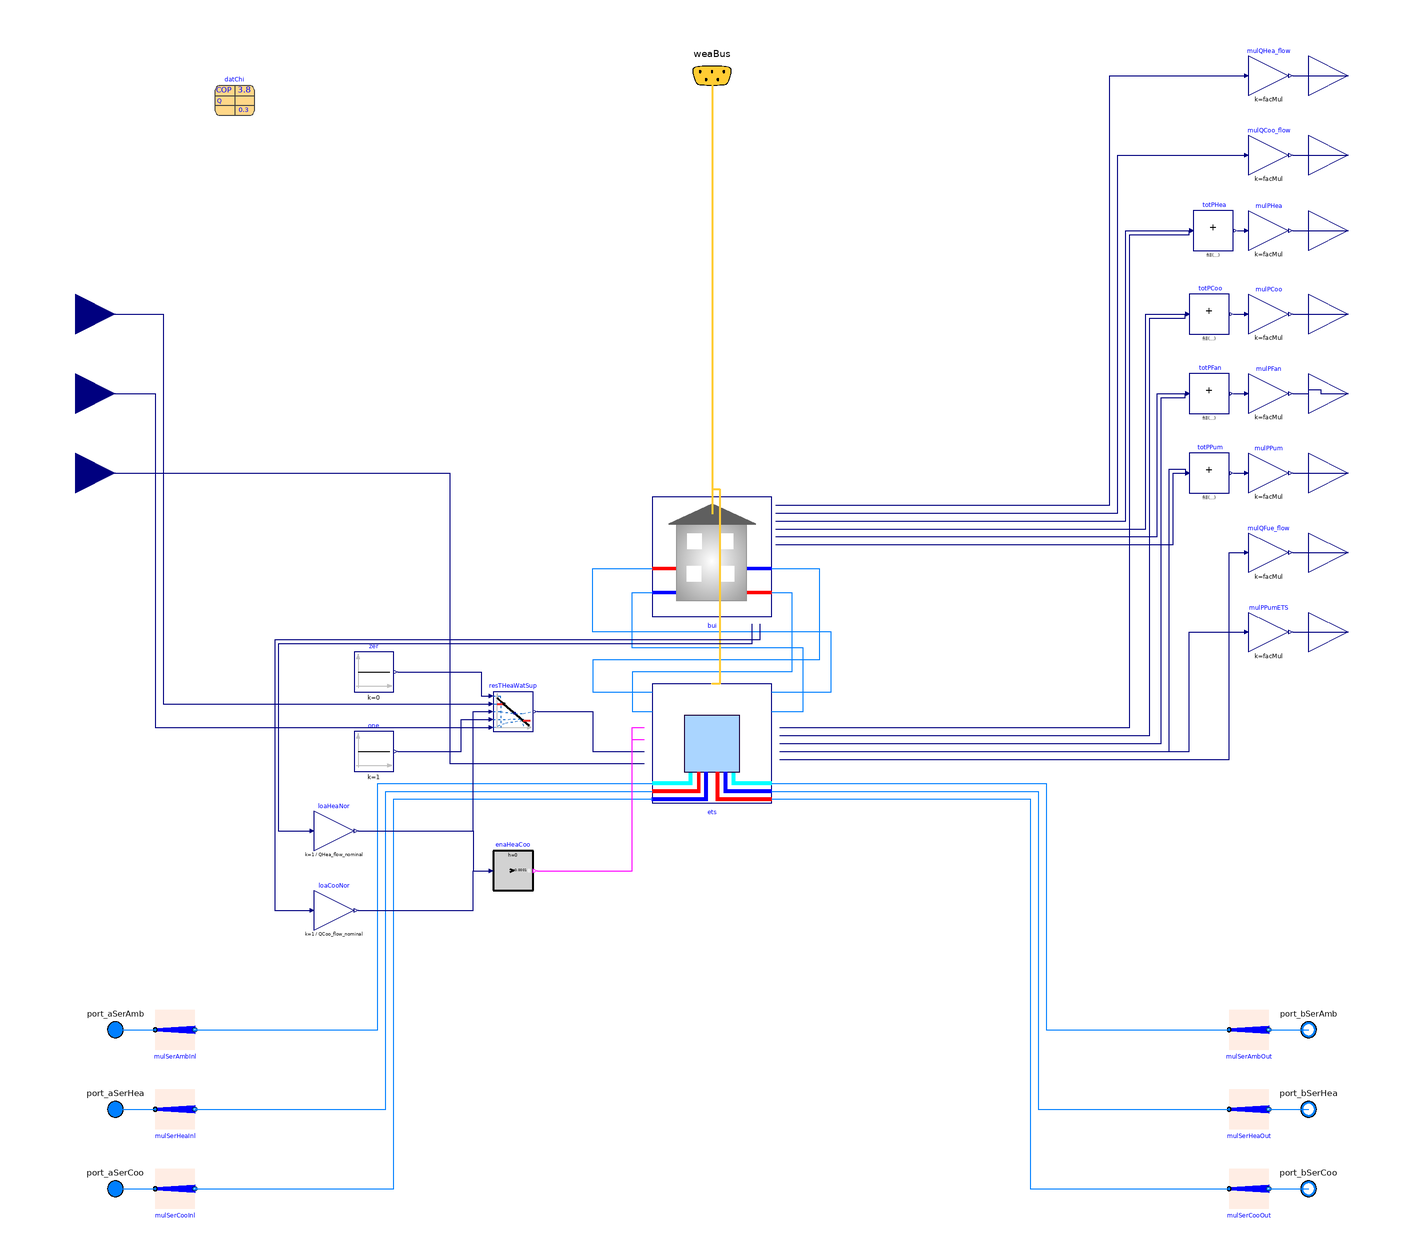

This picture is the connection diagram that the Modelica source below describes through its graphical annotations.

model BuildingTimeSeriesWithETS_chiller
  "Model of a building with loads provided as time series, connected to an ETS"
  extends grid.Loads.Combined.BaseClasses.PartialBuildingWithETS_chiller(
      redeclare
      Buildings.Experimental.DHC.Loads.BaseClasses.Examples.BaseClasses.BuildingTimeSeries
      bui(
      final filNam=filNam,
      T_aHeaWat_nominal=THeaWatSup_nominal,
      T_bHeaWat_nominal=THeaWatSup_nominal - 5,
      T_aChiWat_nominal=TChiWatSup_nominal,
      T_bChiWat_nominal=TChiWatSup_nominal + 5), ets(
      QChiWat_flow_nominal=QCoo_flow_nominal,
      QHeaWat_flow_nominal=QHea_flow_nominal,
      QHotWat_flow_nominal=QHot_flow_nominal));
  parameter String filNam
    "Library path of the file with thermal loads as time series";
  final parameter Modelica.Units.SI.HeatFlowRate QCoo_flow_nominal(
    max=-Modelica.Constants.eps)=
    bui.facMul * bui.QCoo_flow_nominal
    "Space cooling design load (<=0)"
    annotation (Dialog(group="Design parameter"));
  final parameter Modelica.Units.SI.HeatFlowRate QHea_flow_nominal(
    min=Modelica.Constants.eps)=
    bui.facMul * bui.QHea_flow_nominal
    "Space heating design load (>=0)"
    annotation (Dialog(group="Design parameter"));
  final parameter Modelica.Units.SI.HeatFlowRate QHot_flow_nominal(
    min=Modelica.Constants.eps)=
    bui.facMul * Buildings.Experimental.DHC.Loads.BaseClasses.getPeakLoad(
      string="#Peak water heating load",
      filNam=Modelica.Utilities.Files.loadResource(filNam))
    "Hot water design load (>=0)"
    annotation (Dialog(group="Design parameter"));
  Buildings.Controls.OBC.CDL.Reals.MultiplyByParameter loaHeaNor(
    k=1/QHea_flow_nominal) "Normalized heating load"
    annotation (Placement(transformation(extent={{-200,-110},{-180,-90}})));
  Buildings.Controls.OBC.CDL.Reals.GreaterThreshold enaHeaCoo[2](each t=1e-4)
    "Threshold comparison to enable heating and cooling"
    annotation (Placement(transformation(extent={{-110,-130},{-90,-110}})));
  Buildings.Controls.OBC.CDL.Reals.MultiplyByParameter loaCooNor(k=1/
        QCoo_flow_nominal) "Normalized cooling load"
    annotation (Placement(transformation(extent={{-200,-150},{-180,-130}})));
equation
  connect(enaHeaCoo[1].y, ets.uHea) annotation (Line(points={{-88,-120},{-40,-120},
          {-40,-48},{-34,-48}},       color={255,0,255}));
  connect(enaHeaCoo[2].y, ets.uCoo) annotation (Line(points={{-88,-120},{-40,-120},
          {-40,-54},{-34,-54}},       color={255,0,255}));
  connect(loaHeaNor.y, enaHeaCoo[1].u) annotation (Line(points={{-178,-100},{
          -120,-100},{-120,-120},{-112,-120}}, color={0,0,127}));
  connect(loaCooNor.y, enaHeaCoo[2].u) annotation (Line(points={{-178,-140},{
          -120,-140},{-120,-120},{-112,-120}}, color={0,0,127}));
  connect(bui.QReqHea_flow, loaHeaNor.u) annotation (Line(points={{20,4},{20,-6},
          {-218,-6},{-218,-100},{-202,-100}}, color={0,0,127}));
  connect(bui.QReqCoo_flow, loaCooNor.u) annotation (Line(points={{24,4},{24,-4},
          {-220,-4},{-220,-140},{-202,-140}}, color={0,0,127}));
  connect(loaHeaNor.y, resTHeaWatSup.u) annotation (Line(points={{-178,-100},{
          -120,-100},{-120,-40},{-112,-40}},  color={0,0,127}));
  annotation (
    Documentation(info="<html>
<p>
This model is composed of a heat pump based energy transfer station model
<a href=\"modelica://Buildings.Experimental.DHC.EnergyTransferStations.Combined.HeatPumpHeatExchanger\">
Buildings.Experimental.DHC.EnergyTransferStations.Combined.HeatPumpHeatExchanger</a>
connected to a simplified building model where the space heating, cooling
and hot water loads are provided as time series.
</p>
<h4>Scaling</h4>
<p>
The parameter <code>bui.facMul</code> is the multiplier factor
applied to the building loads that are provided as time series.
It is used to represent multiple identical buildings served by
a unique energy transfer station.
The parameter <code>facMul</code> is the multiplier factor
applied to the whole system composed of the building(s) and the
energy transfer station.
It is used to represent multiple identical ETSs served by
the DHC system.
So, if for instance the overall heating and cooling efficiency is
equal to <i>1</i>, then the load on the district loop
is the load provided as time series multiplied by <i>facMul * bui.facMul</i>.
</p>
<p>
Note that the parameters <code>QCoo_flow_nominal</code>, <code>QHea_flow_nominal</code>
and <code>QHot_flow_nominal</code> are the <i>ETS</i> design values. They include
the building loads multiplier factor <code>bui.facMul</code> but not
the building and ETS multiplier factor <code>facMul</code>.
</p>
</html>", revisions="<html>
<ul>
<li>
November 21, 2022, by David Blum:<br/>
Change <code>bui.facMulHea</code> and <code>bui.facMulCoo</code> to be default.<br/>
This is for
<a href=\"https://github.com/lbl-srg/modelica-buildings/issues/2302\">
issue 2302</a>.
</li>
<li>
February 23, 2021, by Antoine Gautier:<br/>
First implementation.
</li>
</ul>
</html>"),
    Diagram(coordinateSystem(preserveAspectRatio=false, extent={{-300,-300},{
            300,300}})));
end BuildingTimeSeriesWithETS_chiller;